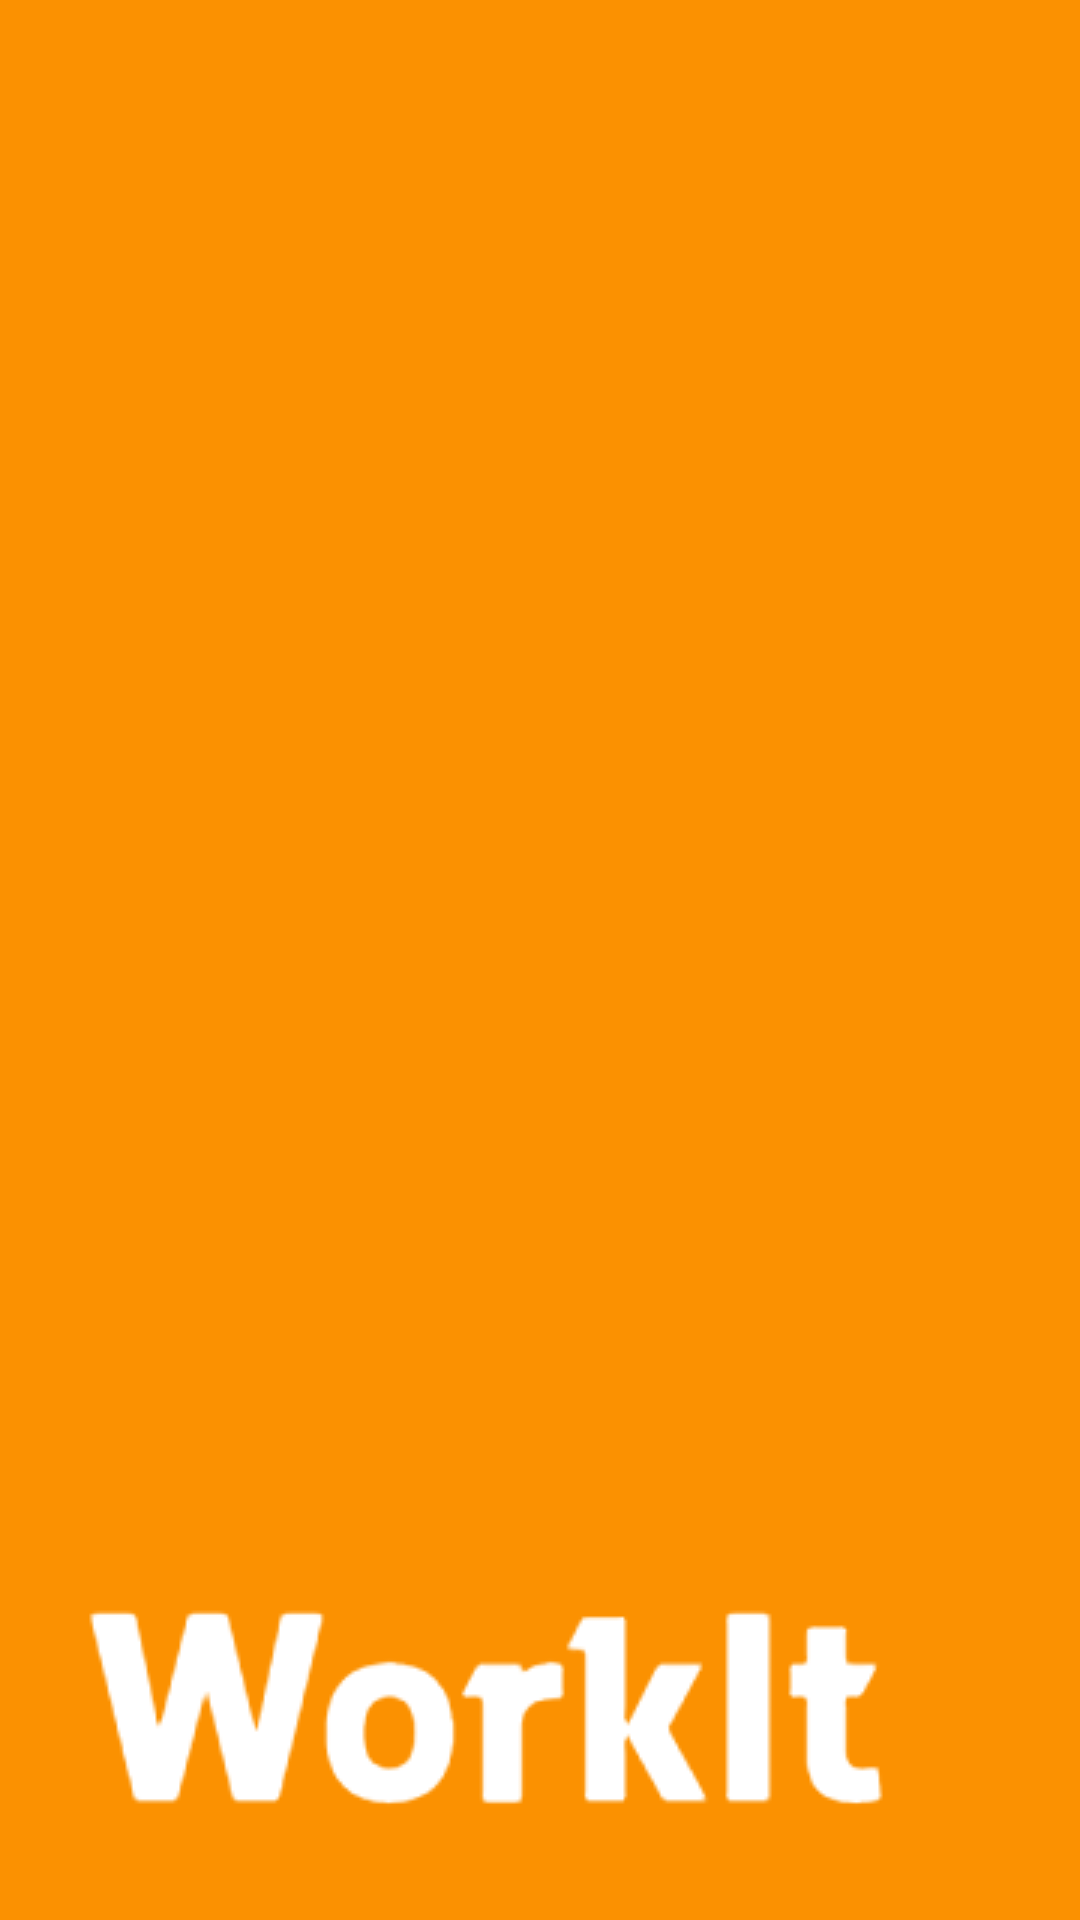

The Android layout XML behind this screen, and the referenced resources:
<!-- AndroidManifest.xml: application theme Theme.Workit -->
<!-- res/layout/nav_header_nav.xml -->
<?xml version="1.0" encoding="utf-8"?>
<LinearLayout xmlns:android="http://schemas.android.com/apk/res/android"
    xmlns:app="http://schemas.android.com/apk/res-auto"
    android:layout_width="match_parent"
    android:layout_height="@dimen/nav_header_height"
    android:background="?attr/colorPrimary"
    android:gravity="bottom"
    android:orientation="vertical"
    android:paddingLeft="@dimen/activity_horizontal_margin"
    android:paddingTop="@dimen/activity_vertical_margin"
    android:paddingRight="@dimen/activity_horizontal_margin"
    android:paddingBottom="@dimen/activity_vertical_margin"
    android:theme="@style/ThemeOverlay.AppCompat.Dark">

    <ImageView
        android:id="@+id/imageView"
        android:layout_width="wrap_content"
        android:layout_height="wrap_content"
        android:contentDescription="@string/nav_header_desc"
        android:paddingTop="@dimen/nav_header_vertical_spacing"
        app:srcCompat="@drawable/logo_o" />



</LinearLayout>
<!-- resources referenced by this layout -->
<resources>
  <dimen name="activity_horizontal_margin">16dp</dimen>
  <dimen name="activity_vertical_margin">16dp</dimen>
  <dimen name="nav_header_height">176dp</dimen>
  <dimen name="nav_header_vertical_spacing">8dp</dimen>
  <!-- drawable logo_o: png bitmap (drawable, 8551 bytes) -->
  <string name="nav_header_desc">Navigation header</string>
  <style name="Theme.Workit" parent="Theme.MaterialComponents.DayNight.NoActionBar">
          
          <item name="colorPrimary">#FB9101</item>
          <item name="colorPrimaryVariant">@color/purple_700</item>
          <item name="colorOnPrimary">@color/white</item>
          
          <item name="colorSecondary">@color/teal_200</item>
          <item name="colorSecondaryVariant">@color/teal_700</item>
          <item name="colorOnSecondary">@color/black</item>
          
          <item name="android:statusBarColor" tools:targetApi="l">?attr/colorPrimaryVariant</item>
          
      </style>
  <!-- not gathered from this repository: default colours our renderer supplied (Android Studio template values) -->
  <color name="purple_700">#FF3700B3</color>
  <color name="teal_200">#FF03DAC5</color>
  <color name="teal_700">#FF018786</color>
  <color name="black">#FF000000</color>
  <color name="white">#FFFFFFFF</color>
</resources>
